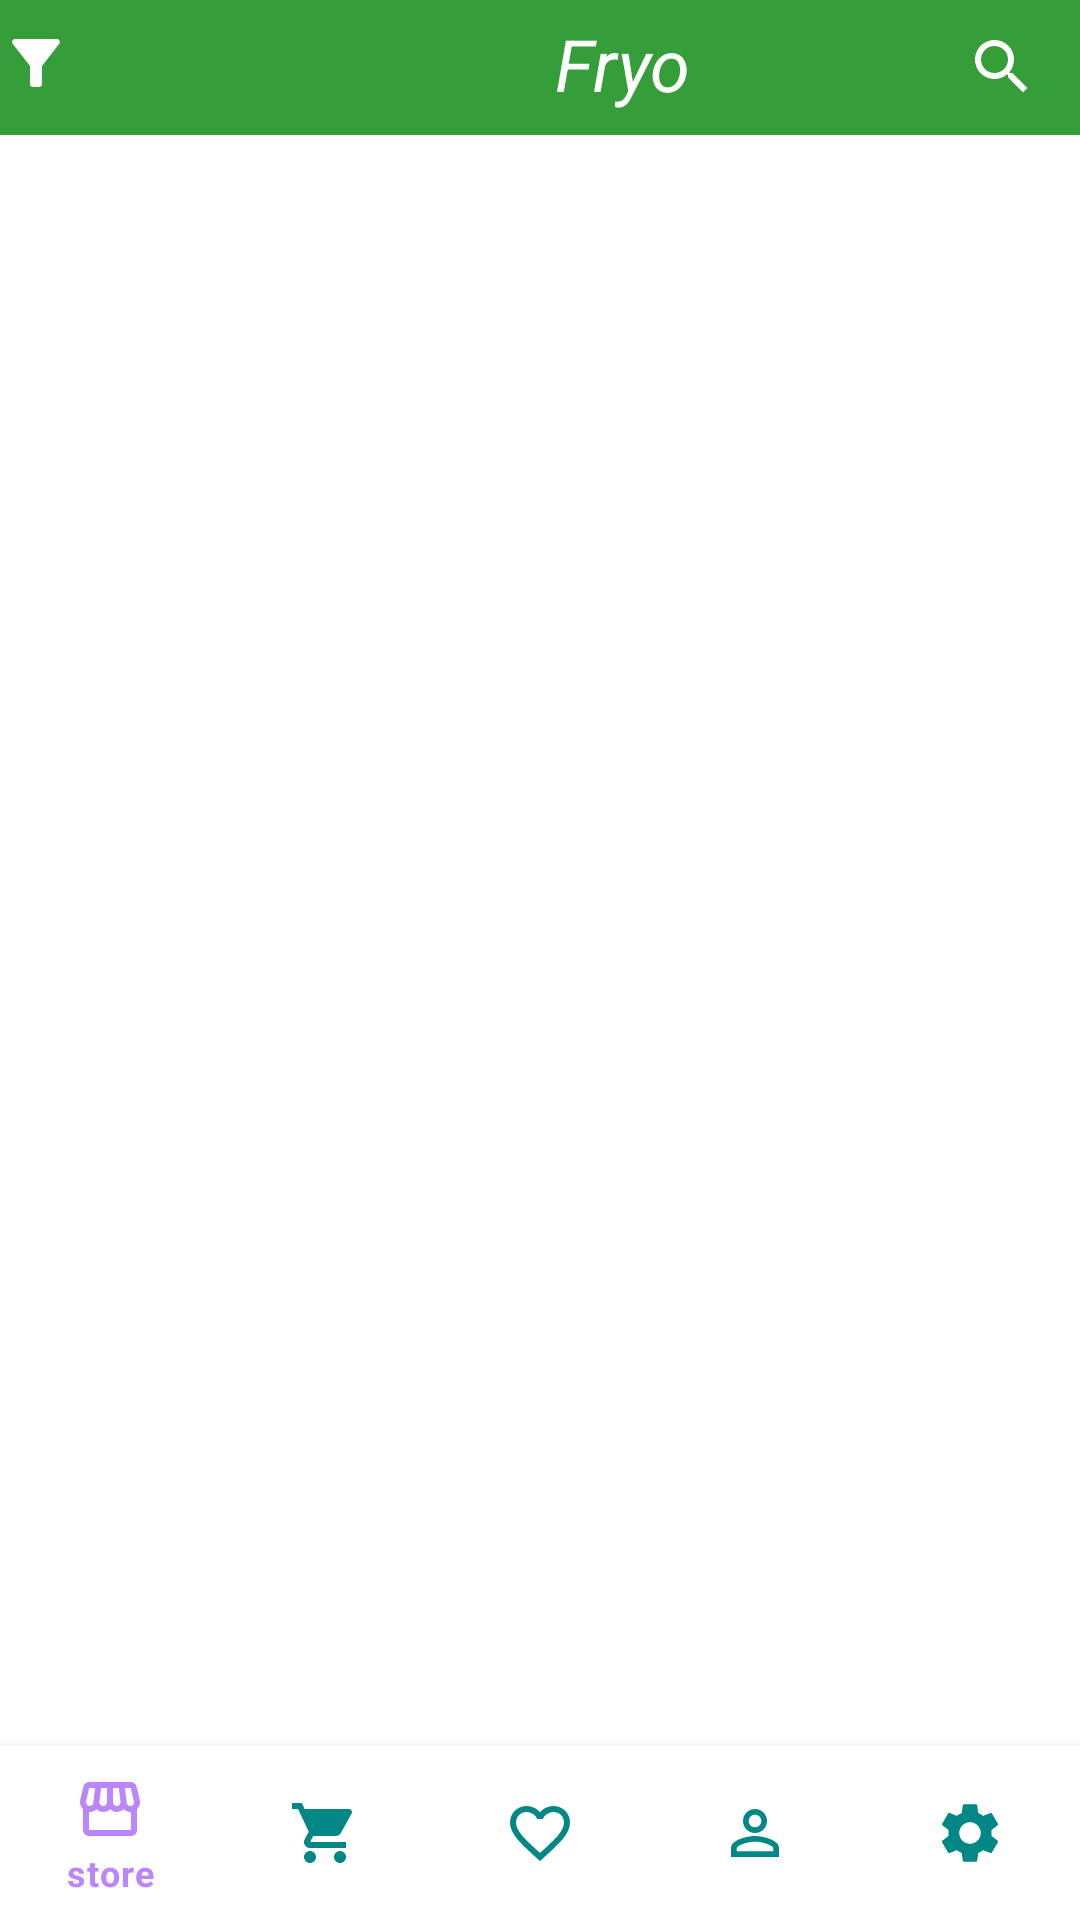

Here is an Android app screen rendered from its layout file. Give the layout XML and the strings, colors and styles it references.
<!-- AndroidManifest.xml: application theme Theme.Android_assignment -->
<!-- res/layout/activity_my_cart.xml -->
<?xml version="1.0" encoding="utf-8"?>
<RelativeLayout xmlns:android="http://schemas.android.com/apk/res/android"
    xmlns:app="http://schemas.android.com/apk/res-auto"
    xmlns:tools="http://schemas.android.com/tools"
    android:layout_width="match_parent"
    android:layout_height="match_parent"
    tools:context=".My_cart">

    <RelativeLayout
        android:layout_width="match_parent"
        android:layout_alignParentTop="true"
        android:id="@+id/top_navigation"
        android:layout_height="45dp"
        android:background="#359E39">

        <TextView
            android:id="@+id/text_toolbar"
            android:layout_width="230dp"
            android:layout_marginTop="5dp"
            android:layout_gravity="center_vertical"
            android:layout_height="wrap_content"
            android:layout_marginRight="80dp"
            android:drawableLeft="@drawable/ic_baseline_filter_alt_24"
            android:drawableTint="#ffffff"
            android:gravity="end|center"
            android:text="Fryo"
            android:textColor="#ffffff"
            android:textSize="24dp"
            android:textStyle="italic" />

        <LinearLayout
            android:layout_width="80dp"
            android:layout_marginLeft="12dp"
            android:layout_height="wrap_content"
            android:layout_centerInParent="true"
            android:layout_toRightOf="@id/text_toolbar"
            android:orientation="horizontal">

            <TextView
                android:layout_width="40dp"
                android:layout_height="wrap_content"
                android:drawableLeft="@drawable/ic_baseline_search_24"
                android:drawableTint="#ffffff"
                android:gravity="center"
                android:layout_centerInParent="true"/>

            <TextView
                android:layout_width="40dp"
                android:layout_height="wrap_content"
                android:drawableRight="@drawable/ic_baseline_notifications_24"
                android:drawableTint="#ffffff"
                android:layout_centerInParent="true"/>

        </LinearLayout>



    </RelativeLayout>
    <ListView
        android:layout_width="match_parent"
        android:id="@+id/cart_list"
        android:layout_height="match_parent"
        android:layout_below="@id/top_navigation"
        android:layout_above="@id/bottom_navigation"
        android:layout_margin="5dp"
        tools:listitem="@layout/single_list_item"
        />

    <com.google.android.material.bottomnavigation.BottomNavigationView
        android:layout_width="match_parent"
        android:layout_height="wrap_content"
        android:id="@+id/bottom_navigation"
        app:itemBackground="@color/white"
        app:itemTextColor="@drawable/selector"
        app:itemIconTint="@drawable/selector"
        app:menu="@menu/menu_navigation"
        android:padding="1dp"
        android:layout_alignParentBottom="true"/>

</RelativeLayout>
<!-- res/layout/single_list_item.xml (included above) -->
<?xml version="1.0" encoding="utf-8"?>
<RelativeLayout xmlns:android="http://schemas.android.com/apk/res/android"
    android:layout_width="match_parent"
    android:layout_height="match_parent">

    <ImageView
        android:layout_width="100dp"
        android:layout_height="90dp"
        android:margin="12dp"
        android:id="@+id/image_icon"/>

    <TextView
        android:id="@+id/name_txt"
        android:layout_width="match_parent"
        android:layout_height="wrap_content"
        android:layout_alignParentTop="true"
        android:layout_margin="12dp"
        android:layout_marginStart="12"
        android:layout_marginTop="12"
        android:layout_marginEnd="12"
        android:layout_marginBottom="12"
        android:layout_toEndOf="@id/image_icon"
        android:layout_toRightOf="@id/image_icon"
        android:maxLines="1"
        android:text="Android Name"
        android:textSize="20sp" />

    <TextView
        android:id="@+id/price_txt"
        android:text="Android Version"
        android:textSize="14sp"
        android:maxLines="1"
        android:layout_width="120dp"
        android:layout_margin="5dp"
        android:layout_height="wrap_content"
        android:layout_below="@id/name_txt"
        android:layout_alignLeft="@id/name_txt"
        android:layout_alignStart="@id/name_txt" />
    <TextView
        android:id="@+id/items_txt"
        android:text="Number of items"
        android:textSize="14sp"
        android:layout_margin="5dp"
        android:maxLines="1"
        android:layout_width="120dp"
        android:layout_below="@id/name_txt"
        android:layout_height="wrap_content"
        android:gravity="end|center_vertical"
        android:layout_toRightOf="@id/price_txt" />

</RelativeLayout>
<!-- resources referenced by this layout -->
<resources>
  <!-- drawable ic_baseline_filter_alt_24 (drawable) -->
  <vector android:height="24dp" android:tint="#8F8D8D"
      android:viewportHeight="24" android:viewportWidth="24"
      android:width="24dp" xmlns:android="http://schemas.android.com/apk/res/android">
      <path android:fillColor="@android:color/white" android:pathData="M4.25,5.61C6.27,8.2 10,13 10,13v6c0,0.55 0.45,1 1,1h2c0.55,0 1,-0.45 1,-1v-6c0,0 3.72,-4.8 5.74,-7.39C20.25,4.95 19.78,4 18.95,4H5.04C4.21,4 3.74,4.95 4.25,5.61z"/>
  </vector>
  <!-- drawable ic_baseline_notifications_24 (drawable) -->
  <vector android:height="24dp" android:tint="#8F8D8D"
      android:viewportHeight="24" android:viewportWidth="24"
      android:width="24dp" xmlns:android="http://schemas.android.com/apk/res/android">
      <path android:fillColor="@android:color/white" android:pathData="M12,22c1.1,0 2,-0.9 2,-2h-4c0,1.1 0.89,2 2,2zM18,16v-5c0,-3.07 -1.64,-5.64 -4.5,-6.32L13.5,4c0,-0.83 -0.67,-1.5 -1.5,-1.5s-1.5,0.67 -1.5,1.5v0.68C7.63,5.36 6,7.92 6,11v5l-2,2v1h16v-1l-2,-2z"/>
  </vector>
  <!-- drawable ic_baseline_search_24 (drawable) -->
  <vector android:height="24dp" android:tint="#8F8D8D"
      android:viewportHeight="24" android:viewportWidth="24"
      android:width="24dp" xmlns:android="http://schemas.android.com/apk/res/android">
      <path android:fillColor="@android:color/white" android:pathData="M15.5,14h-0.79l-0.28,-0.27C15.41,12.59 16,11.11 16,9.5 16,5.91 13.09,3 9.5,3S3,5.91 3,9.5 5.91,16 9.5,16c1.61,0 3.09,-0.59 4.23,-1.57l0.27,0.28v0.79l5,4.99L20.49,19l-4.99,-5zM9.5,14C7.01,14 5,11.99 5,9.5S7.01,5 9.5,5 14,7.01 14,9.5 11.99,14 9.5,14z"/>
  </vector>
  <!-- drawable selector (drawable) -->
  <?xml version="1.0" encoding="utf-8"?>
  <selector xmlns:android="http://schemas.android.com/apk/res/android">
  
      <item
          android:state_selected="true"
          android:color="@color/purple_200"/>
  
      <item
          android:state_selected="false"
          android:color="@color/teal_700"/>
  
  </selector>
  <style name="Theme.Android_assignment" parent="Theme.MaterialComponents.DayNight.NoActionBar">
          
          <item name="colorPrimary">@color/purple_500</item>
          <item name="colorPrimaryVariant">@color/purple_700</item>
          <item name="colorOnPrimary">@color/white</item>
          
          <item name="colorSecondary">@color/teal_200</item>
          <item name="colorSecondaryVariant">@color/teal_700</item>
          <item name="colorOnSecondary">@color/black</item>
          
          <item name="android:statusBarColor" tools:targetApi="l">?attr/colorPrimaryVariant</item>
          
      </style>
  <!-- not gathered from this repository: default colours our renderer supplied (Android Studio template values) -->
  <color name="purple_200">#FFBB86FC</color>
  <color name="purple_500">#FF6200EE</color>
  <color name="purple_700">#FF3700B3</color>
  <color name="teal_200">#FF03DAC5</color>
  <color name="teal_700">#FF018786</color>
  <color name="black">#FF000000</color>
  <color name="white">#FFFFFFFF</color>
</resources>
